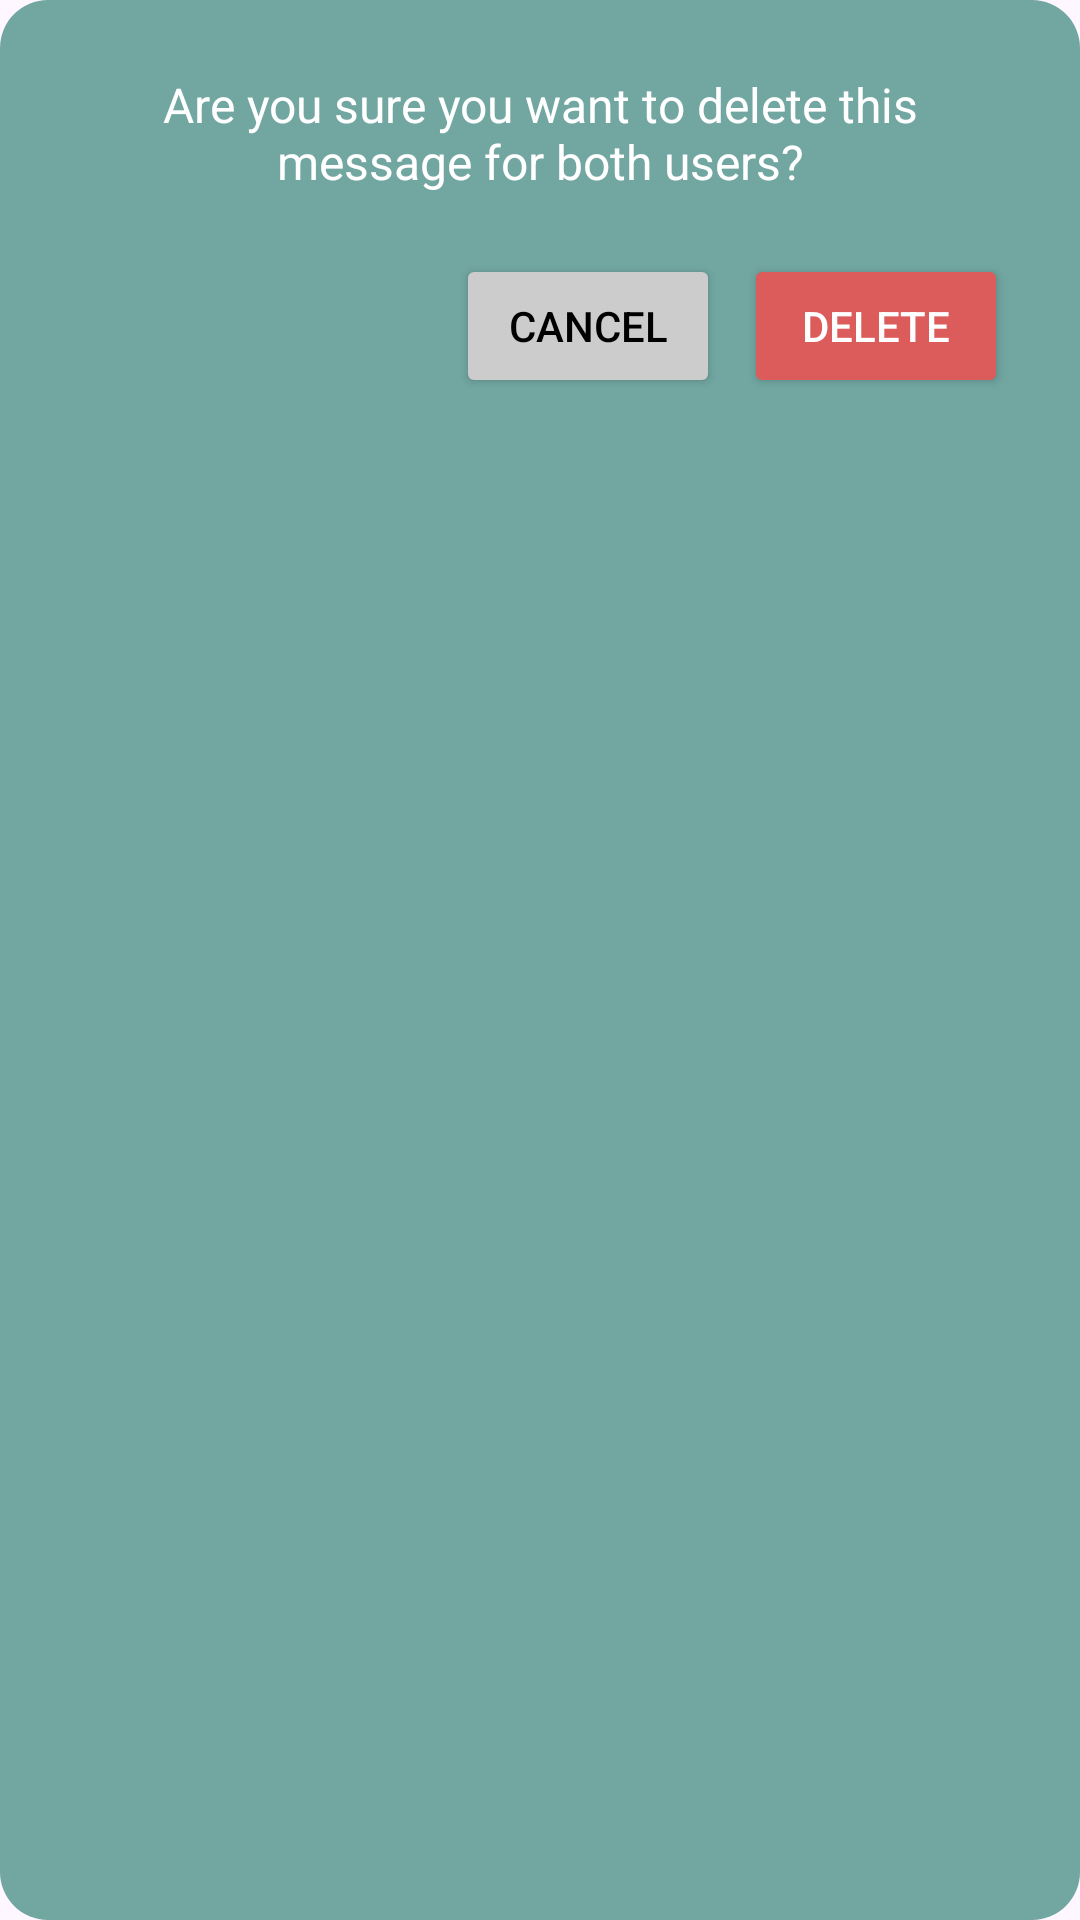

Here is an Android app screen rendered from its layout file. Give the layout XML and the strings, colors and styles it references.
<!-- AndroidManifest.xml: application theme Theme.EncryptedMessagingApp -->
<!-- res/layout/dialog_delete_message.xml -->
<?xml version="1.0" encoding="utf-8"?>
<LinearLayout xmlns:android="http://schemas.android.com/apk/res/android"
    android:layout_width="match_parent"
    android:layout_height="wrap_content"
    android:orientation="vertical"
    android:padding="24dp"
    android:background="@drawable/bg_dialog"
    android:gravity="center_horizontal">

    <TextView
        android:id="@+id/deleteMessageText"
        android:layout_width="wrap_content"
        android:layout_height="wrap_content"
        android:text="Are you sure you want to delete this message for both users?"
        android:textSize="16sp"
        android:textColor="@android:color/white"
        android:textAlignment="center"
        android:gravity="center"
        android:layout_marginBottom="20dp" />

    <LinearLayout
        android:layout_width="match_parent"
        android:layout_height="wrap_content"
        android:orientation="horizontal"
        android:gravity="end">

        <Button
            android:id="@+id/cancelDeleteBtn"
            android:layout_width="wrap_content"
            android:layout_height="wrap_content"
            android:text="Cancel"
            android:backgroundTint="#CCCCCC"
            android:textColor="#000000"
            android:layout_marginEnd="8dp"/>

        <Button
            android:id="@+id/confirmDeleteBtn"
            android:layout_width="wrap_content"
            android:layout_height="wrap_content"
            android:text="Delete"
            android:backgroundTint="#DC5C5C"
            android:textColor="#FFFFFF"/>
    </LinearLayout>
</LinearLayout>
<!-- resources referenced by this layout -->
<resources>
  <!-- drawable bg_dialog (drawable) -->
  <shape xmlns:android="http://schemas.android.com/apk/res/android">
      <solid android:color="#71A6A1"/>
      <corners android:radius="16dp"/>
  </shape>
  <style name="Theme.EncryptedMessagingApp" parent="Base.Theme.EncryptedMessagingApp" />
  <style name="Base.Theme.EncryptedMessagingApp" parent="Theme.Material3.DayNight.NoActionBar">
  
      </style>
</resources>
